Run: headless pygame with SDL's dummy video driver; simulated clock (each Clock.tick advances the game by its frame time, no real sleeping); random seed 0; keys injected as events and as key.get_pressed() state; no mouse input.
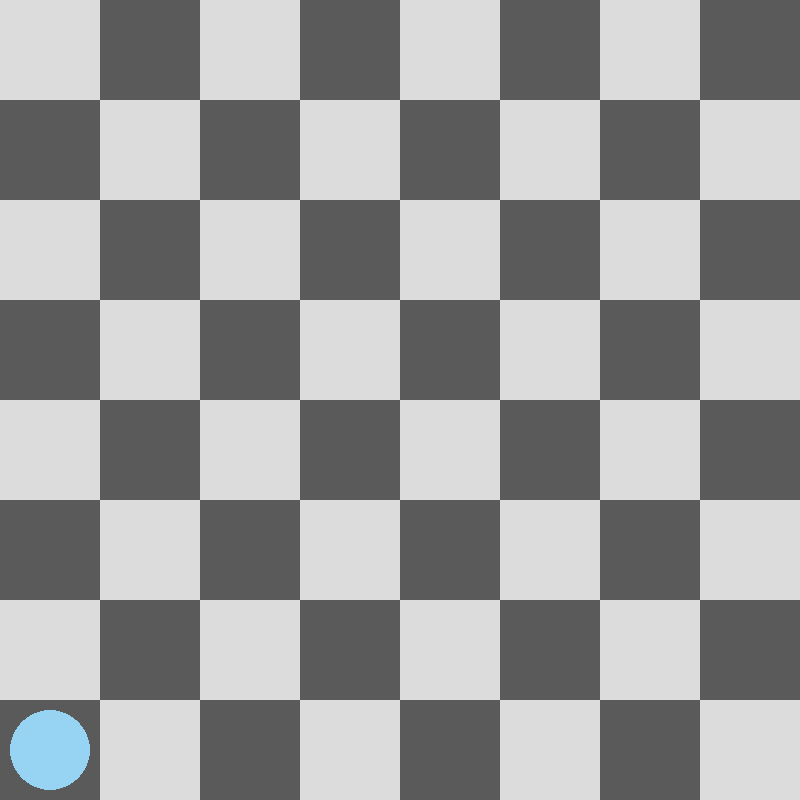
Frame 1 of 4 · flips 1–60 · no input
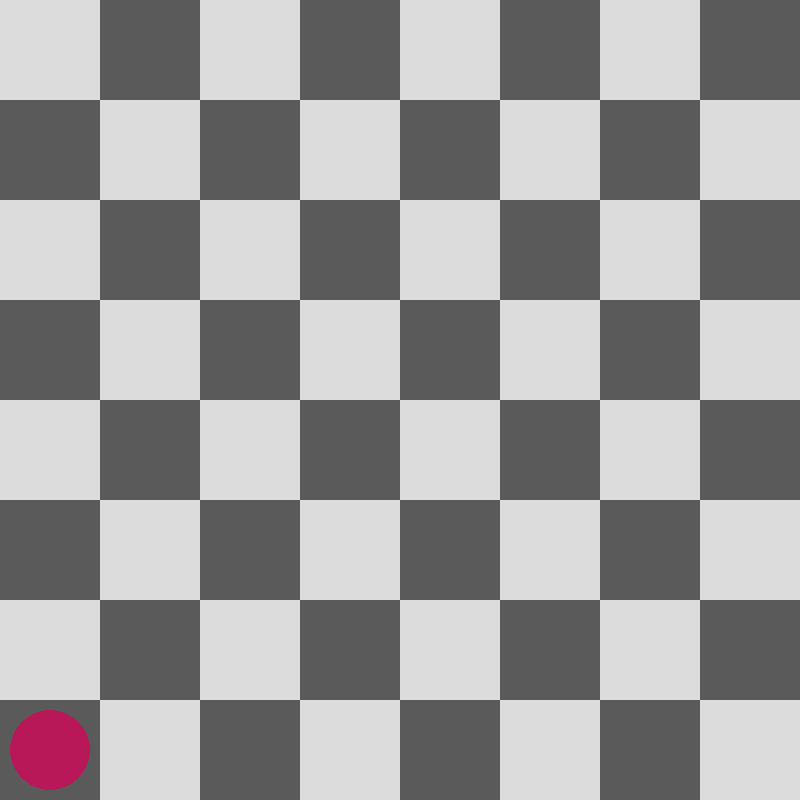
Frame 2 of 4 · flips 61–180 · tapped SPACE, RETURN · held RIGHT (→), D
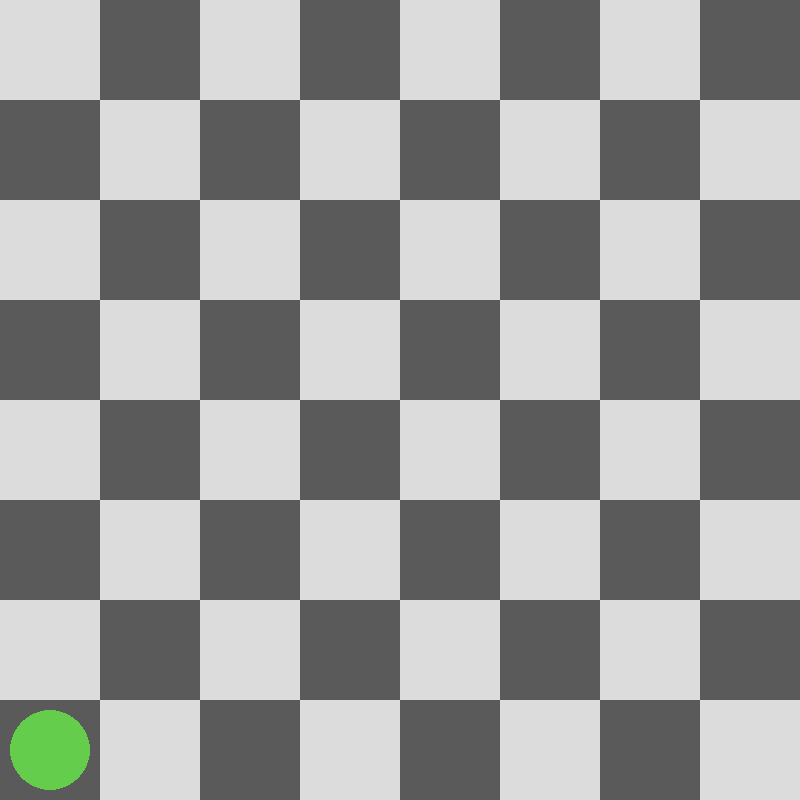
Frame 3 of 4 · flips 181–300 · held DOWN (↓), S
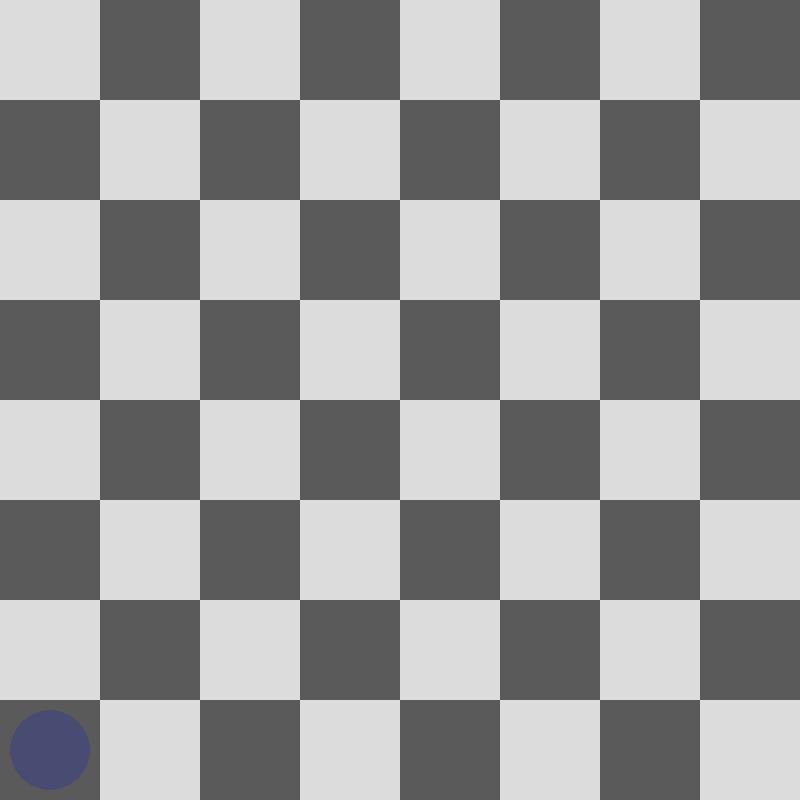
Frame 4 of 4 · flips 301–420 · held LEFT (←), A, UP (↑), W

The pygame program that drew these frames:

import pygame
from random import randint as r

pygame.init()

# screen setup 
SCREEN_WIDTH = 800
SCREEN_HEIGHT = 800
screen = pygame.display.set_mode((SCREEN_WIDTH, SCREEN_HEIGHT))
pygame.display.set_caption('Chess')
###############################################################

# run flag
run = True
##########

# colors
BLACK = (90, 90, 90)
WHITE = (220, 220, 220)
#######################

GAP = 0

# square class
class Square:
    def __init__(s, screen, num_sq, pos, size, color_list=None, gap=0):
        assert type(pos) == tuple and len(pos) == 2
        if color_list != None:
            assert len(color_list) == num_sq
        assert type(gap) == int or gap == None
        assert type(size) == tuple

        s.screen = screen
        s.num = num_sq
        s.x, s.y = pos
        if color_list == None:
            s.color_list = []
            for i in range(num_sq):
                s.color_list.append((255, 50, 50))
        else:
            s.color_list = color_list
        s.width, s.height = size
        s.gap = gap
        s.w_total = s.width * s.num + s.gap * (s.num - 1)
        assert s.w_total <= s.screen.get_size()[0]
    def draw(s):
        for i in range(s.num):
            pygame.draw.rect(s.screen, s.color_list[i], pygame.Rect(s.x + i * s.gap, s.y, s.width, s.height))

    def center_draw(s):
        sc_width, sc_height = screen.get_size()
        start_x = sc_width / 2 - s.w_total / 2
        
        for i in range(s.num):
            pygame.draw.rect(s.screen, s.color_list[i], pygame.Rect(start_x + i * (s.gap + s.width), s.y, s.width, s.height))
            
##################################################################

# squares = Square(screen, 5, (0, 0), (60, 60), color_list=[(0, 0, 0), (210, 210, 210), (0, 0, 0), (210, 210, 210), (0, 0, 0)], gap=60)
# red_squares = Square(screen, 4, (15, 15), (30, 30), gap=61)

# main loop
while run: 
    for event in pygame.event.get():
        if event.type == pygame.QUIT:																																																																																																																																																																																																																																																																																																																																																																																																																																																																																																																																																																																																																																																																																																																																																																																																																																																																																																																																																																																																																																																																																																																																																																																																																																																																																																																																																																																																																																																																																																																																																																																																																																																																																																																																																																																																																																																																																																																																																																																																																																																																																																																																																																																																																										
            run = False

    screen.fill(BLACK)

    for i in range(8):
        if i % 2 == 1:
            Square(screen, 8, (0, 100 * i), (100, 100), color_list=[BLACK, WHITE, BLACK, WHITE, BLACK, WHITE, BLACK, WHITE], gap=GAP).center_draw()
        else:
            Square(screen, 8, (0, 100 * i), (100, 100), color_list=[WHITE, BLACK, WHITE, BLACK, WHITE, BLACK, WHITE, BLACK], gap=GAP).center_draw()
    pygame.draw.circle(screen, (r(1, 255), r(1, 255), r(1, 255)), [50, 750], 40, 0)
    pygame.display.update()
    
############################################################################################################################

############################
### quit pygame after loop #
############################
pygame.quit() ##############
############################
